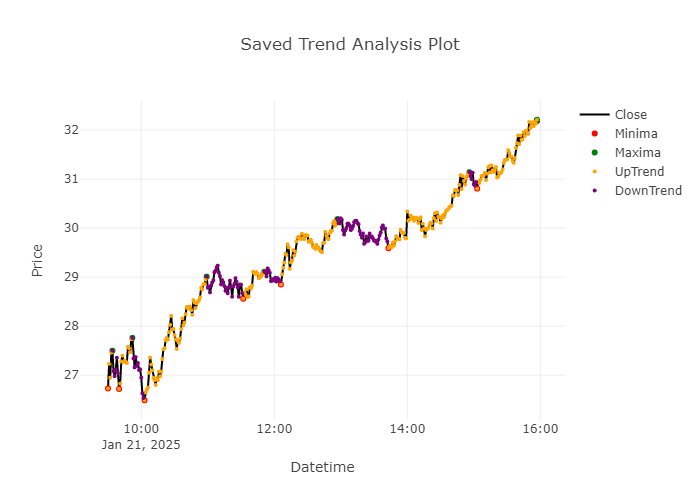

The table this chart was drawn from, first rows:
Datetime, Open, High, Low, Close, Volume, min, max, Trend
2025-01-21 09:30:00-05:00, 26.63, 26.84, 26.4, 26.73, 0, 26.73, , UpTrend
2025-01-21 09:31:00-05:00, 26.73, 27.27, 26.68, 27.23, 114559, , , UpTrend
2025-01-21 09:32:00-05:00, 27.14, 27.25, 26.74, 26.95, 76314, , , UpTrend
2025-01-21 09:33:00-05:00, 26.94, 27.46, 26.88, 27.46, 50825, , , UpTrend
2025-01-21 09:34:00-05:00, 27.46, 27.53, 27.32, 27.5, 47667, , 27.5, DownTrend
2025-01-21 09:35:00-05:00, 27.48, 27.64, 27.01, 27.08, 38027, , , DownTrend
2025-01-21 09:36:00-05:00, 27.06, 27.15, 26.88, 26.98, 41332, , , DownTrend
2025-01-21 09:37:00-05:00, 26.95, 27.18, 26.65, 27.12, 105566, , , DownTrend
2025-01-21 09:38:00-05:00, 27.15, 27.38, 27.05, 27.36, 23342, , , DownTrend
2025-01-21 09:39:00-05:00, 27.35, 27.35, 26.95, 27.04, 31759, , , DownTrend
2025-01-21 09:40:00-05:00, 27.09, 27.1, 26.66, 26.72, 35817, 26.72, , UpTrend
2025-01-21 09:41:00-05:00, 26.69, 26.88, 26.56, 26.83, 28484, , , UpTrend
2025-01-21 09:42:00-05:00, 26.85, 27.28, 26.8, 27.28, 26417, , , UpTrend
2025-01-21 09:43:00-05:00, 27.28, 27.43, 27.27, 27.4, 30182, , , UpTrend
2025-01-21 09:44:00-05:00, 27.4, 27.58, 27.27, 27.27, 49544, , , UpTrend
2025-01-21 09:45:00-05:00, 27.3, 27.4, 27.12, 27.3, 21487, , , UpTrend
2025-01-21 09:46:00-05:00, 27.25, 27.36, 27.16, 27.28, 30389, , , UpTrend
2025-01-21 09:47:00-05:00, 27.29, 27.3, 27.16, 27.25, 16069, , , UpTrend
2025-01-21 09:48:00-05:00, 27.29, 27.6, 27.29, 27.58, 34295, , , UpTrend
2025-01-21 09:49:00-05:00, 27.58, 27.69, 27.51, 27.55, 43817, , , UpTrend
2025-01-21 09:50:00-05:00, 27.6, 27.6, 27.4, 27.47, 17805, , , UpTrend
2025-01-21 09:51:00-05:00, 27.44, 27.75, 27.39, 27.73, 34571, , , UpTrend
2025-01-21 09:52:00-05:00, 27.73, 27.89, 27.66, 27.76, 68740, , 27.76, DownTrend
2025-01-21 09:53:00-05:00, 27.82, 27.91, 27.28, 27.34, 53308, , , DownTrend
2025-01-21 09:54:00-05:00, 27.45, 27.5, 27.15, 27.16, 17228, , , DownTrend
2025-01-21 09:55:00-05:00, 27.22, 27.4, 27.19, 27.37, 13684, , , DownTrend
2025-01-21 09:56:00-05:00, 27.29, 27.3, 27.19, 27.19, 5589, , , DownTrend
2025-01-21 09:57:00-05:00, 27.09, 27.25, 27.04, 27.25, 27953, , , DownTrend
2025-01-21 09:58:00-05:00, 27.21, 27.4, 27.05, 27.11, 38477, , , DownTrend
2025-01-21 09:59:00-05:00, 27.25, 27.25, 27.01, 27.12, 8937, , , DownTrend
2025-01-21 10:00:00-05:00, 27.19, 27.22, 26.71, 26.95, 33121, , , DownTrend
2025-01-21 10:01:00-05:00, 26.95, 26.95, 26.63, 26.63, 27608, , , DownTrend
2025-01-21 10:02:00-05:00, 26.69, 26.69, 26.36, 26.53, 74497, , , DownTrend
2025-01-21 10:03:00-05:00, 26.53, 26.59, 26.33, 26.49, 37124, 26.49, , UpTrend
2025-01-21 10:04:00-05:00, 26.43, 26.75, 26.4, 26.65, 60059, , , UpTrend
2025-01-21 10:05:00-05:00, 26.59, 26.74, 26.5, 26.7, 23714, , , UpTrend
2025-01-21 10:06:00-05:00, 26.71, 26.84, 26.67, 26.75, 14517, , , UpTrend
2025-01-21 10:07:00-05:00, 26.68, 27.06, 26.66, 27.05, 20731, , , UpTrend
2025-01-21 10:08:00-05:00, 27.06, 27.36, 27.05, 27.36, 11580, , , UpTrend
2025-01-21 10:09:00-05:00, 27.33, 27.4, 27.14, 27.22, 42903, , , UpTrend
2025-01-21 10:10:00-05:00, 27.15, 27.24, 27.1, 27.1, 12968, , , UpTrend
2025-01-21 10:11:00-05:00, 27.09, 27.14, 26.89, 26.94, 21239, , , UpTrend
2025-01-21 10:12:00-05:00, 26.9, 26.92, 26.78, 26.9, 19283, , , UpTrend
2025-01-21 10:13:00-05:00, 26.9, 27.01, 26.8, 26.8, 17851, , , UpTrend
2025-01-21 10:14:00-05:00, 26.87, 27.0, 26.81, 26.94, 15990, , , UpTrend
2025-01-21 10:15:00-05:00, 26.89, 26.93, 26.8, 26.9, 9135, , , UpTrend
2025-01-21 10:16:00-05:00, 26.97, 27.14, 26.94, 27.08, 13477, , , UpTrend
2025-01-21 10:17:00-05:00, 27.08, 27.08, 26.98, 26.98, 8196, , , UpTrend
2025-01-21 10:18:00-05:00, 27.02, 27.12, 26.95, 27.08, 6675, , , UpTrend
2025-01-21 10:19:00-05:00, 27.12, 27.35, 27.11, 27.33, 16282, , , UpTrend
2025-01-21 10:20:00-05:00, 27.3, 27.57, 27.25, 27.53, 22586, , , UpTrend
2025-01-21 10:21:00-05:00, 27.53, 27.56, 27.46, 27.55, 15740, , , UpTrend
2025-01-21 10:22:00-05:00, 27.53, 27.71, 27.47, 27.71, 25663, , , UpTrend
2025-01-21 10:23:00-05:00, 27.75, 27.85, 27.73, 27.76, 34050, , , UpTrend
2025-01-21 10:24:00-05:00, 27.76, 27.81, 27.7, 27.73, 15658, , , UpTrend
2025-01-21 10:25:00-05:00, 27.72, 27.88, 27.72, 27.88, 14895, , , UpTrend
2025-01-21 10:26:00-05:00, 27.85, 28.05, 27.81, 28.03, 106604, , , UpTrend
2025-01-21 10:27:00-05:00, 28.02, 28.22, 27.98, 28.21, 48185, , , UpTrend
2025-01-21 10:28:00-05:00, 28.21, 28.29, 27.88, 27.93, 100881, , , UpTrend
2025-01-21 10:29:00-05:00, 27.92, 27.98, 27.84, 27.94, 17494, , , UpTrend
... 330 more rows
